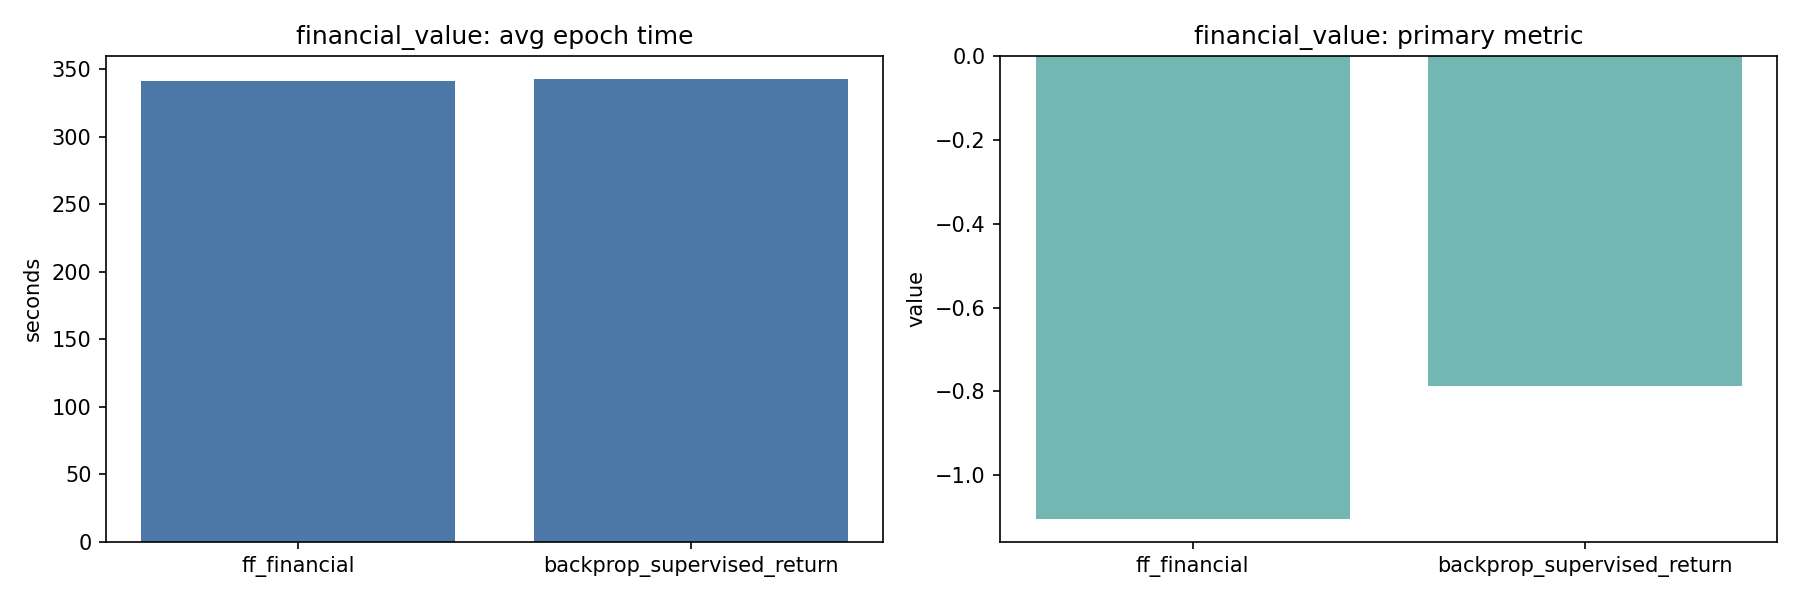

The data file committed next to this chart (first rows):
avg_epoch_s, avg_epoch_s_ci_hi, avg_epoch_s_ci_lo, avg_epoch_s_max, avg_epoch_s_min, avg_epoch_s_std, baseline_batch_size, baseline_batch_size_ci_hi, baseline_batch_size_ci_lo, baseline_batch_size_max, baseline_batch_size_min, baseline_batch_size_std, baseline_device, baseline_eval_frac, baseline_eval_frac_ci_hi, baseline_eval_frac_ci_lo, baseline_eval_frac_max, baseline_eval_frac_min, baseline_eval_frac_std, baseline_graphs_total, baseline_graphs_total_ci_hi, baseline_graphs_total_ci_lo, baseline_graphs_total_max, baseline_graphs_total_min
334.4, , , 433.5, 239.7, 96.97, 32, , , 32.0, 32.0, 0.0, cuda, 0.2, , , 0.2, 0.2, 3.3993498887762956e-17, 10400, , , 10400, 10400
341.2, , , 434.5, 254.2, 90.32, 32, , , 32.0, 32.0, 0.0, cuda, 0.2, , , 0.2, 0.2, 3.3993498887762956e-17, 10400, , , 10400, 10400
340.5, , , 432.1, 253.7, 89.34, 32, , , 32.0, 32.0, 0.0, cuda, 0.2, , , 0.2, 0.2, 3.3993498887762956e-17, 10400, , , 10400, 10400
338.7, 341.2, 334.4, 341.2, 334.4, 3.73, 32, 32.0, 32.0, 32.0, 32.0, 0.0, cuda, 0.2, 0.2, 0.2, 0.2, 0.2, 3.3993498887762956e-17, 10400, 10400, 10400, 10400, 10400
340.4, , , 434.2, 251.7, 91.33, 32, , , 32.0, 32.0, 0.0, cuda, 0.2, , , 0.2, 0.2, 3.3993498887762956e-17, 10400, , , 10400, 10400
340.2, , , 434.3, 251.5, 91.51, 32, , , 32.0, 32.0, 0.0, cuda, 0.2, , , 0.2, 0.2, 3.3993498887762956e-17, 10400, , , 10400, 10400
342.8, , , 435.9, 254.2, 90.95, 32, , , 32.0, 32.0, 0.0, cuda, 0.2, , , 0.2, 0.2, 3.3993498887762956e-17, 10400, , , 10400, 10400
341.1, 342.8, 340.2, 342.8, 340.2, 1.455, 32, 32.0, 32.0, 32.0, 32.0, 0.0, cuda, 0.2, 0.2, 0.2, 0.2, 0.2, 3.3993498887762956e-17, 10400, 10400, 10400, 10400, 10400
